Dataset: isolated_obj (GitHub, aharmer/dishBugs). Classes: acari mites and ticks, amphipoda, annelida worms, araneae spiders, archaeognatha bristletails, blattodea cockroaches, carabidae ground beetles, chilopoda centipedes, coleoptera beetles, coleoptera larva, collembola springtails, diplopoda millipedes, diptera flies, formicidae ants, gastropoda snails and slugs, hymenoptera bees and wasps, isopoda woodlice, opiliones harvestmen, orthoptera grasshoppers and crickets, pseudoscorpiones false scorpions, tipulidae crane flies, vespidae wasps.

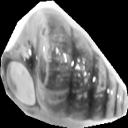
Label: gastropoda snails and slugs

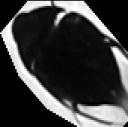
Label: coleoptera beetles

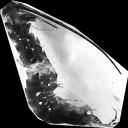
Label: archaeognatha bristletails

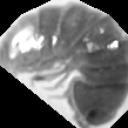
Label: isopoda woodlice

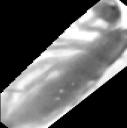
Label: collembola springtails

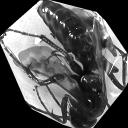
Label: hymenoptera bees and wasps
